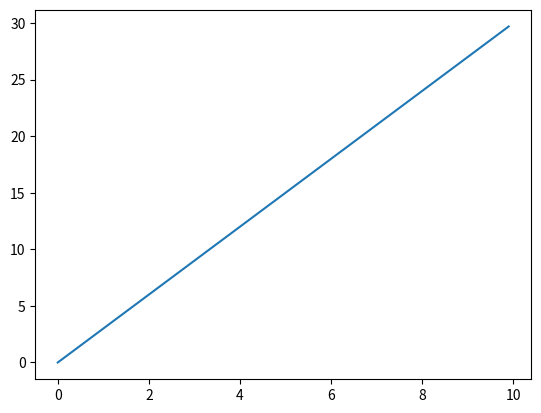

Reproduce this figure in Python.
import matplotlib.pyplot as plt
import numpy as np

x = np.arange(0, 10, 0.10)
y = x * 3

print("Point x:{}".format(x))
print("Point y:{}".format(y))

plt.plot(x,y)
plt.show()